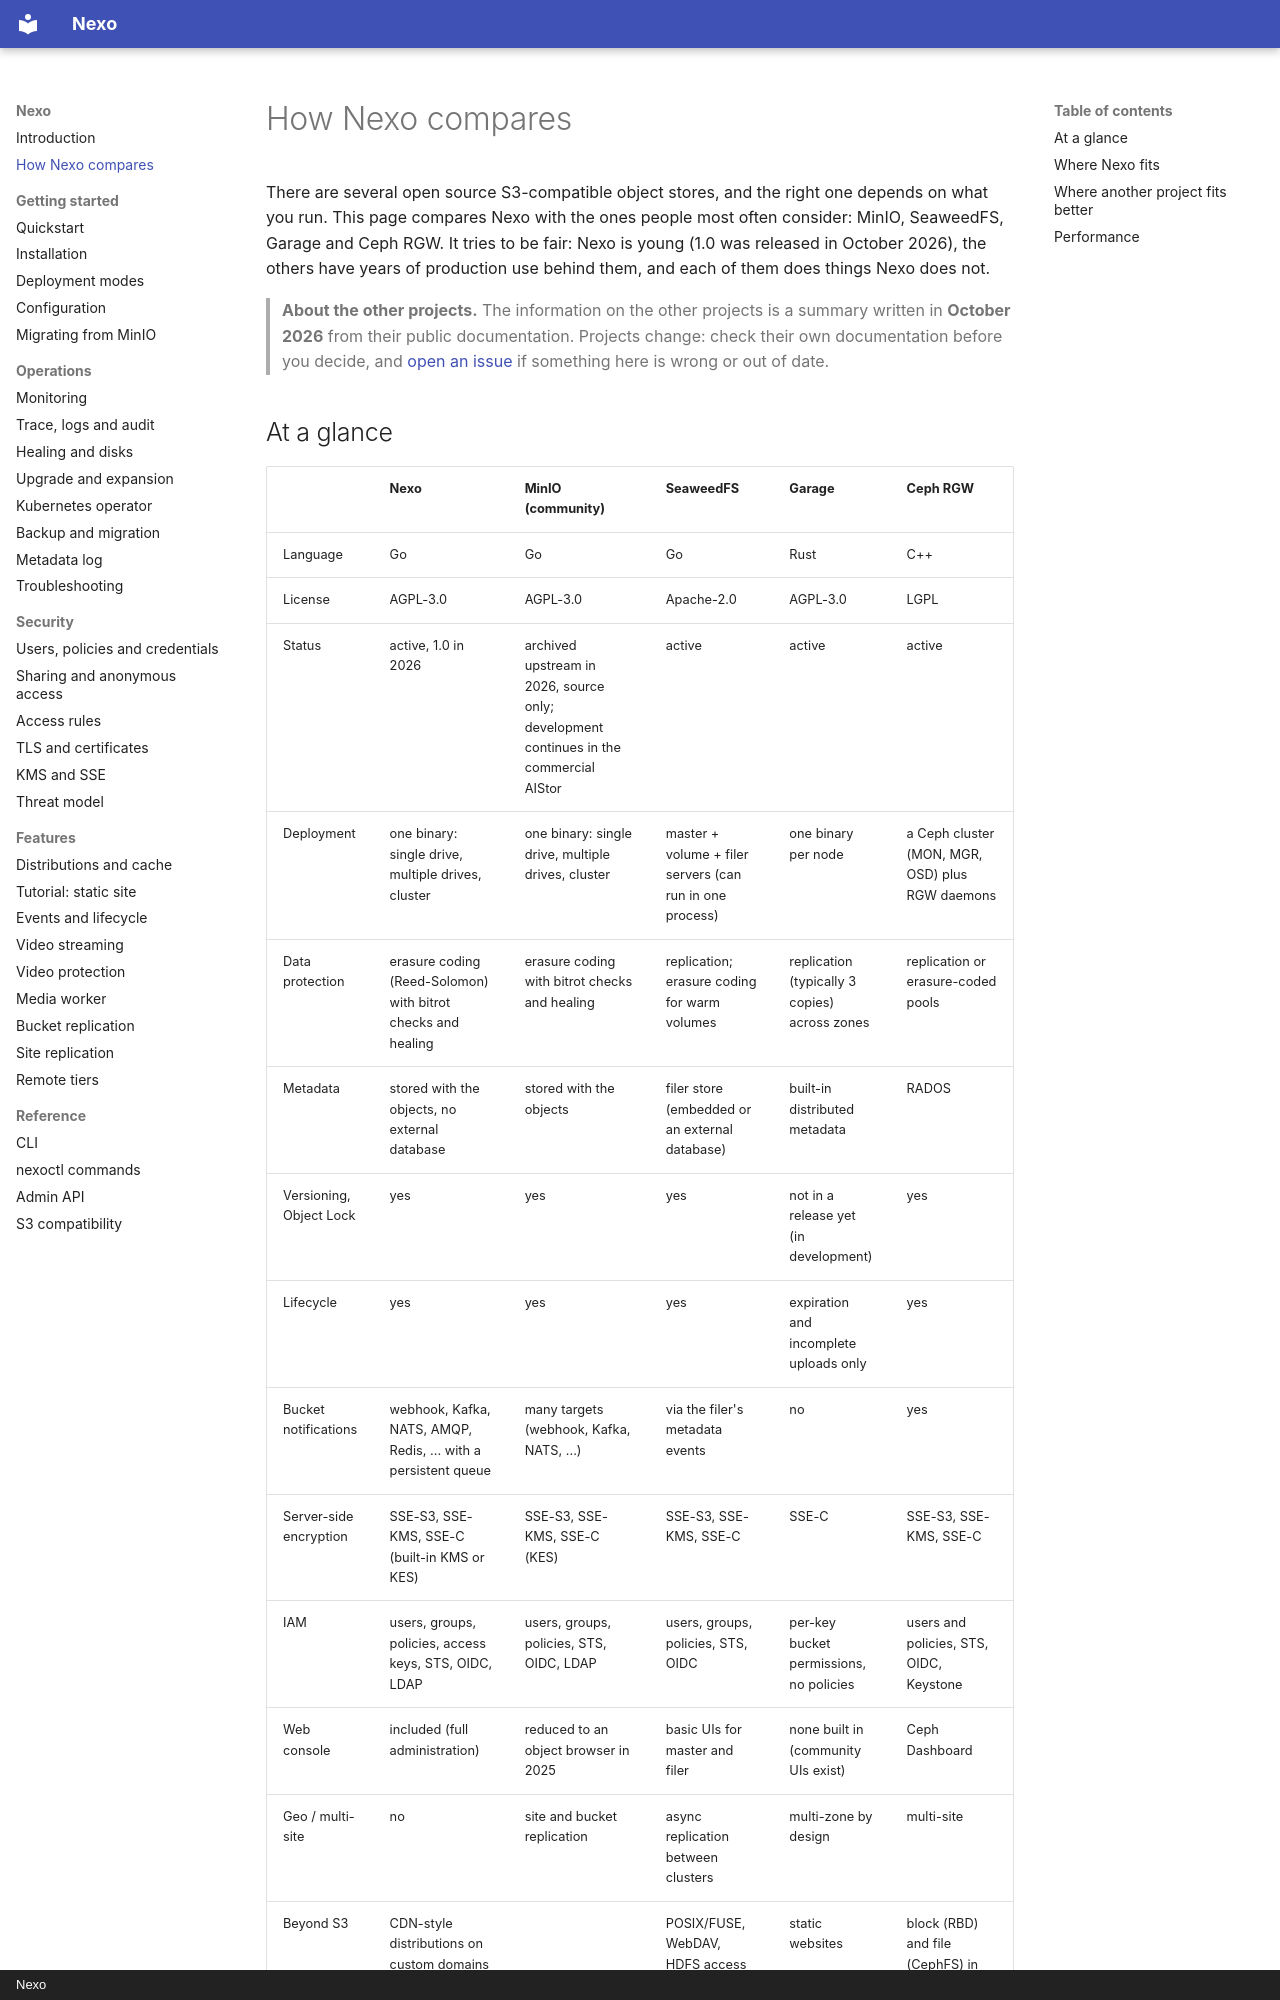

repository: R3n3r0/Nexo · page: comparison/index.html · generator: mkdocs · copyright: Nexo

# How Nexo compares

There are several open source S3-compatible object stores, and the right one depends on what you run. This page
compares Nexo with the ones people most often consider: MinIO, SeaweedFS, Garage and Ceph RGW. It tries to be
fair: Nexo is young (1.0 was released in October 2026), the others have years of production use behind
them, and each of them does things Nexo does not.

> **About the other projects.** The information on the other projects is a summary written in **October 2026** from their public
> documentation. Projects change: check their own documentation before you decide, and
> [open an issue](https://github.com/R3n3r0/Nexo/issues) if something here is wrong or out of date.

## At a glance

| | Nexo | MinIO (community) | SeaweedFS | Garage | Ceph RGW |
|---|---|---|---|---|---|
| Language | Go | Go | Go | Rust | C++ |
| License | AGPL-3.0 | AGPL-3.0 | Apache-2.0 | AGPL-3.0 | LGPL |
| Status | active, 1.0 in 2026 | archived upstream in 2026, source only; development continues in the commercial AIStor | active | active | active |
| Deployment | one binary: single drive, multiple drives, cluster | one binary: single drive, multiple drives, cluster | master + volume + filer servers (can run in one process) | one binary per node | a Ceph cluster (MON, MGR, OSD) plus RGW daemons |
| Data protection | erasure coding (Reed-Solomon) with bitrot checks and healing | erasure coding with bitrot checks and healing | replication; erasure coding for warm volumes | replication (typically 3 copies) across zones | replication or erasure-coded pools |
| Metadata | stored with the objects, no external database | stored with the objects | filer store (embedded or an external database) | built-in distributed metadata | RADOS |
| Versioning, Object Lock | yes | yes | yes | not in a release yet (in development) | yes |
| Lifecycle | yes | yes | yes | expiration and incomplete uploads only | yes |
| Bucket notifications | webhook, Kafka, NATS, AMQP, Redis, ... with a persistent queue | many targets (webhook, Kafka, NATS, ...) | via the filer's metadata events | no | yes |
| Server-side encryption | SSE-S3, SSE-KMS, SSE-C (built-in KMS or KES) | SSE-S3, SSE-KMS, SSE-C (KES) | SSE-S3, SSE-KMS, SSE-C | SSE-C | SSE-S3, SSE-KMS, SSE-C |
| IAM | users, groups, policies, access keys, STS, OIDC, LDAP | users, groups, policies, STS, OIDC, LDAP | users, groups, policies, STS, OIDC | per-key bucket permissions, no policies | users and policies, STS, OIDC, Keystone |
| Web console | included (full administration) | reduced to an object browser in 2025 | basic UIs for master and filer | none built in (community UIs exist) | Ceph Dashboard |
| Geo / multi-site | no | site and bucket replication | async replication between clusters | multi-zone by design | multi-site |
| Beyond S3 | CDN-style distributions on custom domains with cache and ACME certificates | | POSIX/FUSE, WebDAV, HDFS access to the same data | static websites | block (RBD) and file (CephFS) in the same cluster |
